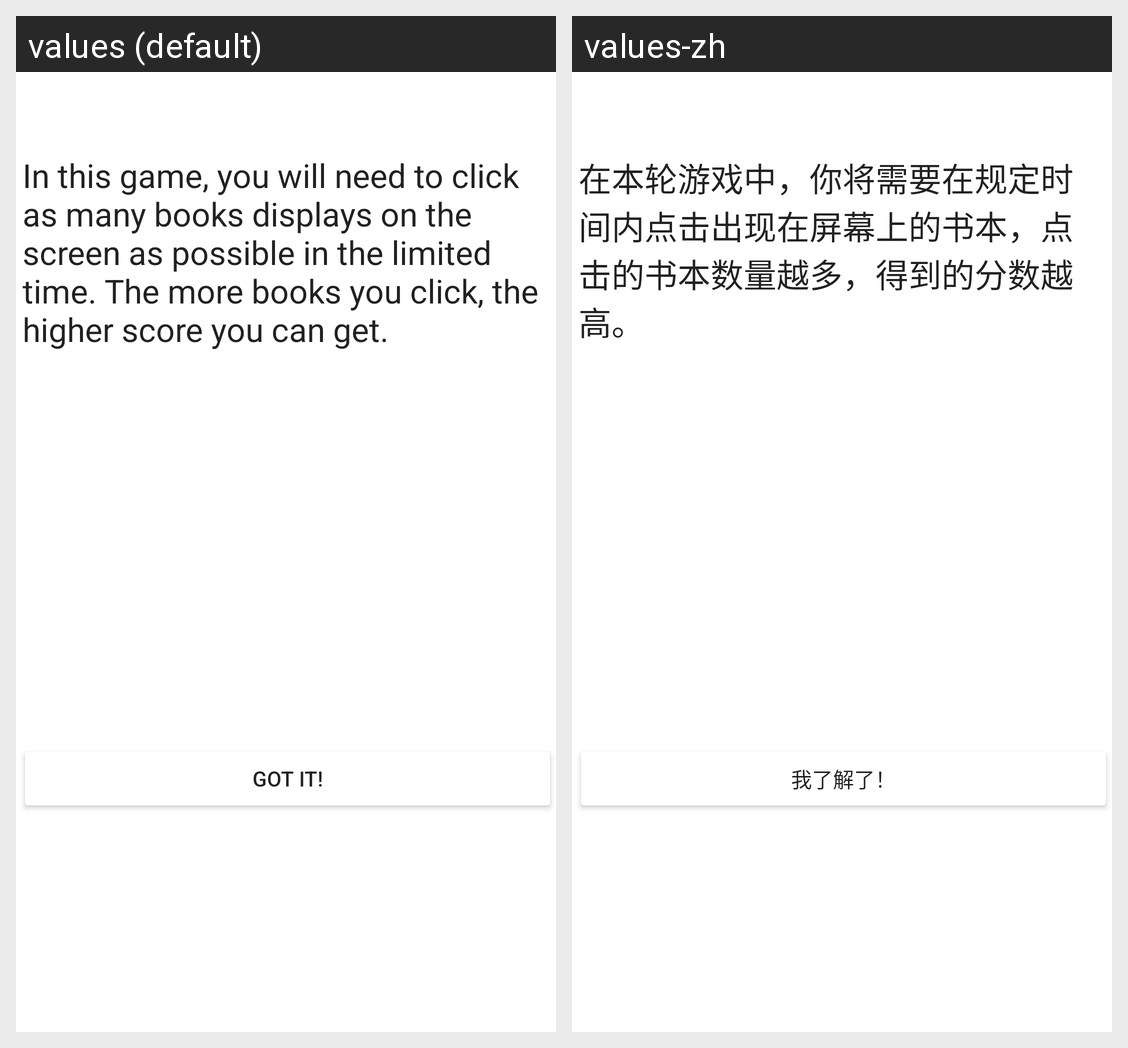

The Android screen above is rendered under two locales of the same app. Produce the string resources it draws, with the default and per-locale values.
Android screen res/layout/activity_gameone_set_up_activity.xml rendered under 2 locales, left to right: values (default), values-zh. Device: Nexus 5 (rendered at 1080×1920; each locale shown at half size, 540×960, under a caption strip naming it); theme AppTheme.
Strings drawn on this screen, with the default value and each locale's value (text and hints the layout hard-codes, and strings that could not be matched under every locale, appear in the picture but are not listed):

game1_instructions
  values: In this game, you will need to click as many books displays on the screen as possible in the limited time. The more books you click, the higher score you can get.
  values-zh: 在本轮游戏中，你将需要在规定时间内点击出现在屏幕上的书本，点击的书本数量越多，得到的分数越高。

got_it
  values: Got it!
  values-zh: 我了解了！
